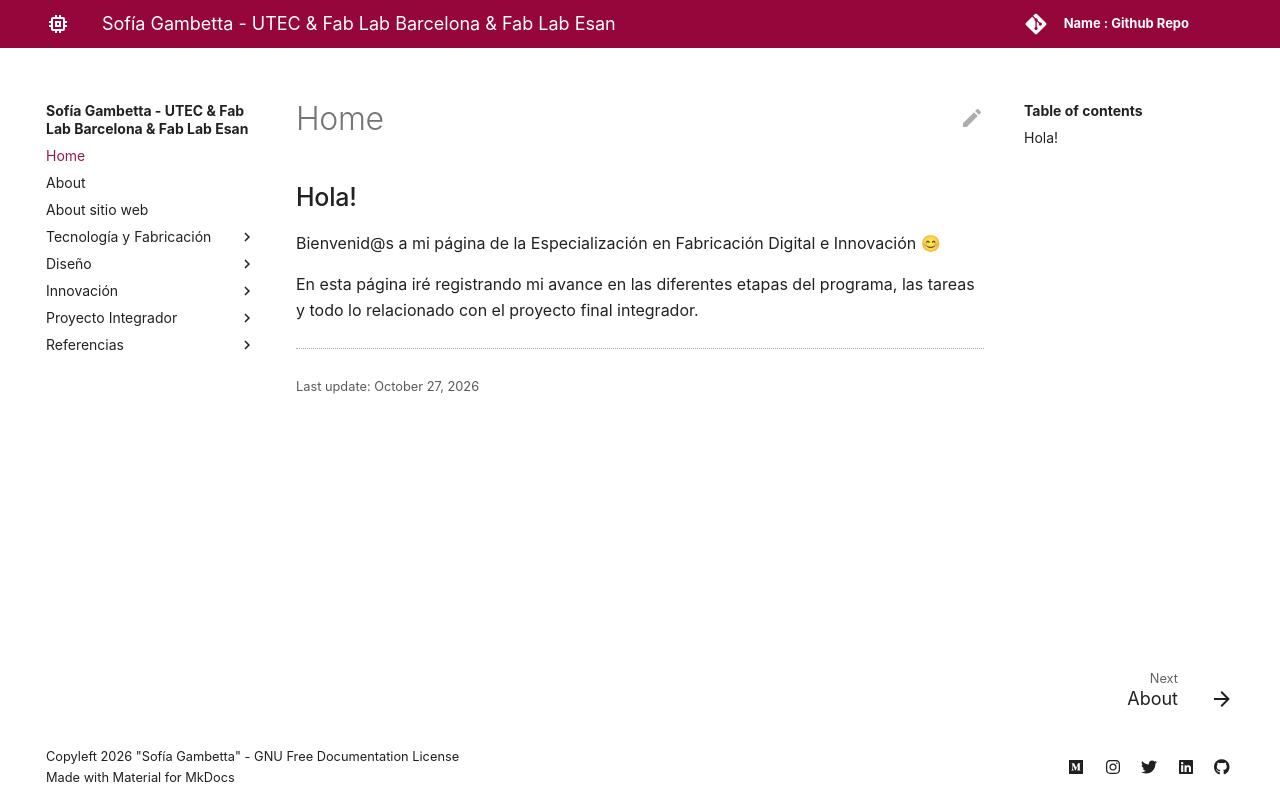

repository: sogambetta/sofia_gambetta · page: index.html · generator: mkdocs

## Hola!

Bienvenid@s a mi página de la Especialización en Fabricación Digital e Innovación 😊

En esta página iré registrando mi avance en las diferentes etapas del programa, las tareas y todo lo relacionado con el proyecto final integrador.
